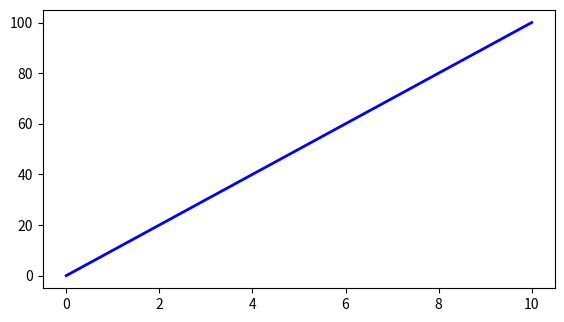

Here is the Python script that generated this plot: (Note: this script raises an exception after producing the figure.)
import matplotlib.pyplot as plt
from matplotlib.widgets import Button

x = list(range(0, 11))
y = list(range(0, 110, 10))

fig, ax = plt.subplots()
plt.subplots_adjust(left=0.1, bottom=0.3)
p, = plt.plot(x, y, linewidth=2, color='blue')

ICON_Python = plt.imread('python-icon.png')

axButton1 = plt.axes([0.1, 0.1, 0.1, 0.1]) #left, bottom, width, height
btn1 = Button(	ax=axButton1,
				label='Green',
				# image=ICON_Python,
				color='teal',
				hovercolor='tomato')

def color_green(event):
	p.set_color('green')
	plt.draw()
btn1.on_clicked(color_green)

axButton2 = plt.axes([0.3, 0.1, 0.1, 0.1])
btn2 = Button(axButton2, 'Red')

def color_red(event):
	p.set_color('red')
	plt.draw()
cid = btn2.on_clicked(color_red)
btn2.disconnect(cid)

plt.show()
